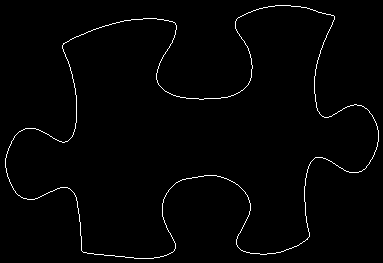

Values plotted in this chart, from the file beside it:
5, 158
5, 159
5, 160
5, 161
5, 162
5, 163
5, 164
5, 165
5, 166
5, 167
6, 168
6, 169
6, 170
6, 171
6, 172
7, 173
7, 174
7, 175
7, 176
8, 177
8, 178
9, 179
9, 180
9, 181
10, 182
10, 183
11, 184
11, 185
12, 186
12, 187
13, 188
13, 189
14, 190
15, 191
15, 192
16, 193
17, 194
18, 195
19, 195
20, 196
21, 197
22, 197
23, 198
24, 198
25, 198
26, 198
27, 199
28, 199
29, 199
30, 199
31, 199
32, 199
33, 199
34, 199
35, 198
36, 198
37, 198
38, 197
39, 197
40, 196
41, 196
... 1,378 more rows
